Run: headless pygame with SDL's dummy video driver; simulated clock (each Clock.tick advances the game by its frame time, no real sleeping); random seed 0; keys injected as events and as key.get_pressed() state; no mouse input.
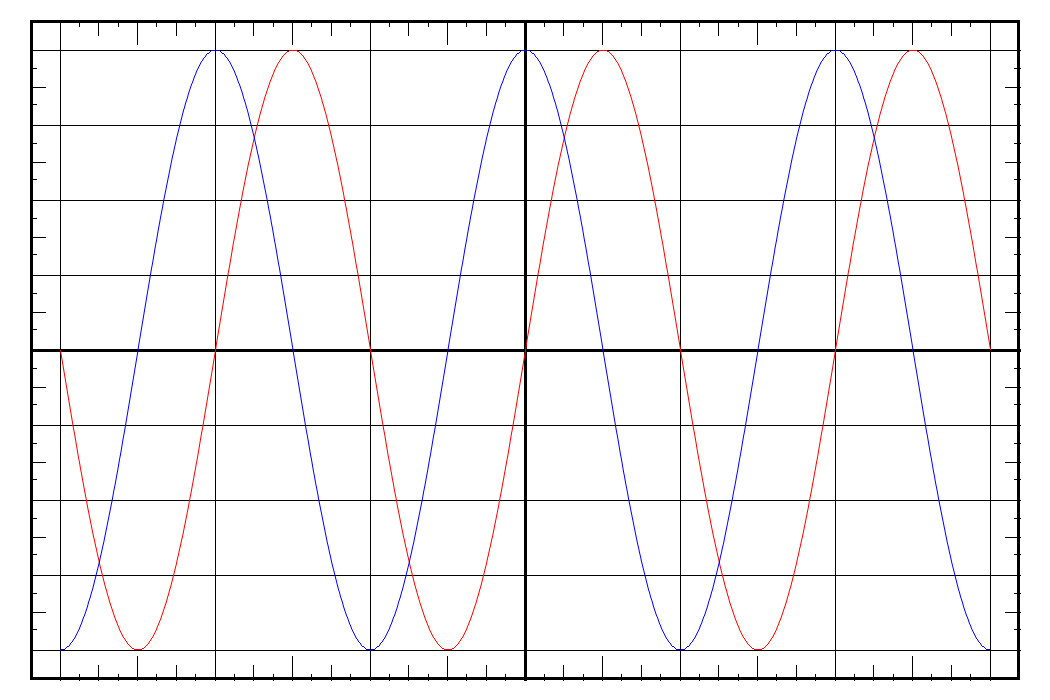
Frame 1 of 4 · flips 1–60 · no input
Frame 2 of 4 · flips 61–180 · tapped SPACE, RETURN · held RIGHT (→), D · screen unchanged from frame 1, image omitted
Frame 3 of 4 · flips 181–300 · held DOWN (↓), S · screen unchanged from frame 2, image omitted
Frame 4 of 4 · flips 301–420 · held LEFT (←), A, UP (↑), W · screen unchanged from frame 3, image omitted

The pygame program that drew these frames:

from math import cos, sin, pi

import pygame
import sys


class GameObjects:
    def __init__(self, x=100, y=50):
        self.x = x
        self.y = y
        self.table_size = [display_size[0] - self.x * 2, display_size[1] - self.y * 2]


class MyTable(GameObjects):
    def __init__(self, x=60, y=50, k=30):
        self.k = k
        GameObjects.__init__(self, x, y)

    def draw(self):

        for x in range(self.x, self.x + self.table_size[0] + 1, self.table_size[0] // 6):
            pygame.draw.line(screen, BLACK, (x, self.y - self.k),
                             (x, self.y + self.table_size[1] + self.k))  # x - windows
        # x - axis черточки
        y1 = self.table_size[1] + self.y + self.k
        step = self.table_size[0] // 6
        for x in range(self.x, self.x + self.table_size[0], self.table_size[0] // 6):
            pygame.draw.line(screen, BLACK, (x + step / 8, self.y - self.k) , (x + step / 8, self.y - 0.8 * self.k))
            pygame.draw.line(screen, BLACK, (x + step / 4, self.y - self.k), (x + step / 4, self.y - 0.5 * self.k))
            pygame.draw.line(screen, BLACK, (x + step / 8 * 3, self.y - self.k), (x + step / 8 * 3, self.y - 0.8 * self.k))
            pygame.draw.line(screen, BLACK, (x + step / 2, self.y - self.k),
                             (x + step / 2, self.y - 0.2 * self.k))
            pygame.draw.line(screen, BLACK, (x + step / 8 * 5, self.y - self.k),
                             (x + step / 8 * 5, self.y - 0.8 * self.k))
            pygame.draw.line(screen, BLACK, (x + step / 4 * 3, self.y - self.k), (x + step / 4 * 3, self.y - 0.5 * self.k))
            pygame.draw.line(screen, BLACK, (x + step / 8 * 7, self.y - self.k), (x + step / 8 * 7, self.y - 0.8 * self.k))


            pygame.draw.line(screen, BLACK, (x + step / 8, y1), (x + step / 8, y1 - 0.2 * self.k))
            pygame.draw.line(screen, BLACK, (x + step / 4, y1), (x + step / 4, y1 - self.k * 0.5))
            pygame.draw.line(screen, BLACK, (x + step / 8 * 3, y1),
                             (x + step / 8 * 3, y1 - 0.2 * self.k))
            pygame.draw.line(screen, BLACK, (x + step / 2, y1),
                             (x + step / 2, y1 - self.k * 0.8))
            pygame.draw.line(screen, BLACK, (x + step / 8 * 5, y1),
                             (x + step / 8 * 5, y1 - 0.2 * self.k))
            pygame.draw.line(screen, BLACK, (x + step / 4 * 3, y1), (x + step / 4 * 3 , y1 - self.k * 0.5))
            pygame.draw.line(screen, BLACK, (x + step / 8 * 7, y1),
                             (x + step / 8 * 7, y1 - 0.2 * self.k))


        for y in range(self.y, self.y + self.table_size[1] + 1, self.table_size[1] // 8):
            pygame.draw.line(screen, BLACK, (self.x - self.k, y),
                             (self.x + self.table_size[0] + self.k, y))  # y - windows

        # y - axis черточки
        x1 = self.table_size[0] + self.x + self.k
        step = self.table_size[1] // 8
        for y in range(self.y, self.y + self.table_size[1], self.table_size[1] // 8):
            pygame.draw.line(screen, BLACK, (self.x - self.k, y + step//4), (self.x - self.k * 0.8, y + step//4))
            pygame.draw.line(screen, BLACK, (self.x - self.k, y + step // 2), (self.x - self.k * 0.5, y + step // 2))
            pygame.draw.line(screen, BLACK, (self.x - self.k, y + step // 4 * 3), (self.x - self.k * 0.8, y + step // 4 * 3))

            pygame.draw.line(screen, BLACK, (x1, y + step // 4), (x1 - self.k * 0.2, y + step // 4))
            pygame.draw.line(screen, BLACK, (x1, y + step // 2), (x1 - self.k * 0.5, y + step // 2))
            pygame.draw.line(screen, BLACK, (x1, y + step // 4 * 3), (x1 - self.k * 0.2, y + step // 4 * 3))





        pygame.draw.line(screen, BLACK, (self.x + self.table_size[0] // 2, self.y - self.k),
                         (self.x + self.table_size[0] // 2, self.y + self.table_size[1] + self.k), 3)  # y = axis
        pygame.draw.line(screen, BLACK, (self.x - self.k, self.y + self.table_size[1] // 2),
                         (self.x + self.table_size[0] + self.k, self.y + self.table_size[1] // 2), 3)  # X - axis

        pygame.draw.rect(screen, BLACK, pygame.Rect(self.x - self.k, self.y - self.k, self.table_size[0] + self.k * 2,
                                                    self.table_size[1] + self.k * 2), 3)  # border outside




class MyCos(GameObjects):
    def __init__(self, x=60, y=50, points=None):

        GameObjects.__init__(self, x, y)
        if points is None:
            points = []

        self.points = points
        self.k = (self.table_size[0]) / (6 * pi)
        self.Amplitude = self.table_size[1] // 2
        # getting points for cos
        for x in range(self.table_size[0]):
            y = int(cos(x / self.k) * self.Amplitude + display_size[1] // 2)
            self.points.append([x + self.x, y])

    def draw(self):
        pygame.draw.aalines(screen, BLUE, False, self.points)


class MySin(GameObjects):
    def __init__(self, x=60, y=50, points=None):
        GameObjects.__init__(self, x, y)
        if points is None:
            points = []
        self.points = points

        self.k = (self.table_size[0]) / (6 * pi)
        self.Amplitude = self.table_size[1] // 2

        # getting points for sin
        for x in range(self.table_size[0] + 1):
            y = int(sin(x / self.k) * self.Amplitude + display_size[1] // 2)
            self.points.append([x + self.x, y])
        print(self.table_size)

    def draw(self):
        pygame.draw.aalines(screen, RED, False, self.points, 1)


display_size = [1050, 700]
screen = pygame.display.set_mode(display_size)
RED = (255, 0, 0)
BLACK = (0, 0, 0)
WHITE = (255, 255, 255)
BLUE = (0, 0, 255)
graphObjects = []

if __name__ == '__main__':
    pygame.init()

    myCos = MyCos()
    mySin = MySin()
    myTable = MyTable()
    graphObjects.extend([myTable, mySin, myCos])

    screen.fill(WHITE)

    for obj in graphObjects:
        obj.draw()

    while True:
        for event in pygame.event.get():
            if event.type == pygame.QUIT:
                pygame.quit()
                sys.exit()

        pygame.display.flip()
